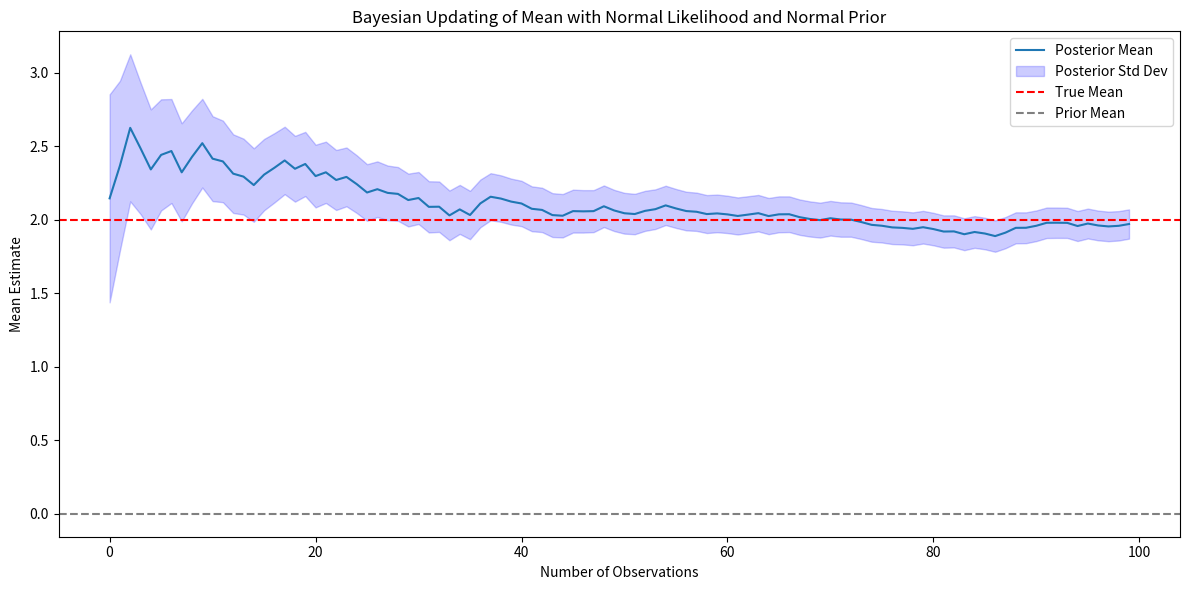
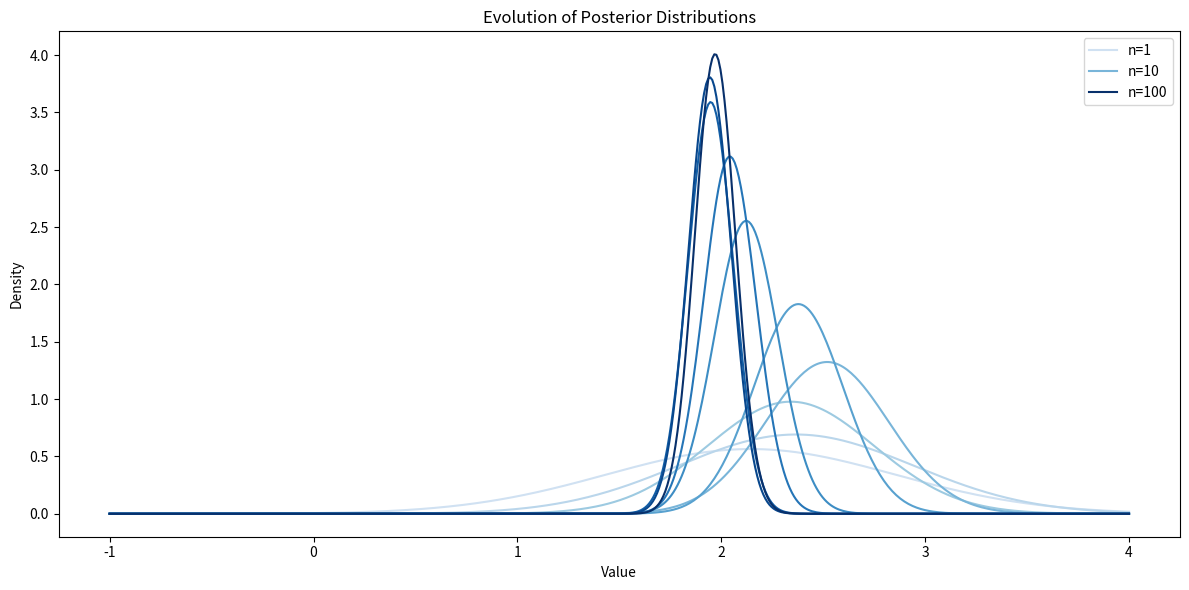

The matplotlib source for these figures, in order:
import numpy as np
import matplotlib.pyplot as plt
import pandas as pd
import seaborn as sns
from scipy.stats import norm

## define priors
mu0 = 0
sig0 = 1
sig = 1

## Generate a dataset of 100 observations drawn from a normal distribution with true mean 2.0 and std 1
sample_1 = np.random.normal(2.0, 1, 100)

## define function to iterate through the data one observation at a time, updating the posterior mean and variance after each observation, and returns two lists: the posterior means and posterior stds at each step
def bayes_update(mu0, sig0, sig, data):
    post_means = []
    post_stds = []
    for x in data:
        post_var = 1 / (1/sig0**2 + 1/sig**2) ## compute posterior variance
        post_mean = post_var * (mu0/sig0**2 + x/sig**2) ## compute posterior mean
        post_means.append(post_mean)
        post_stds.append(np.sqrt(post_var))
        mu0 = post_mean ## update prior mean to posterior mean for next iteration
        sig0 = np.sqrt(post_var) ## update prior std to posterior std for next iteration
    return post_means, post_stds

## call function on sample_1 and store results
post_means_1, post_stds_1 = bayes_update(mu0, sig0, sig, sample_1)

## plot the evolution of posterior mean and a shaded +/- 1 std region around the mean as more data is observed
plt.figure(figsize=(12, 6))
plt.plot(post_means_1, label='Posterior Mean')
plt.fill_between(range(len(post_means_1)), np.array(post_means_1) - np.array(post_stds_1), np.array(post_means_1) + np.array(post_stds_1), color='blue', alpha=0.2, label='Posterior Std Dev')
plt.axhline(2.0, color='red', linestyle='dashed', label='True Mean')
plt.axhline(0.0, color='gray', linestyle='dashed', label='Prior Mean')
plt.title("Bayesian Updating of Mean with Normal Likelihood and Normal Prior")
plt.xlabel("Number of Observations")
plt.ylabel("Mean Estimate") 
plt.legend()
plt.tight_layout()
plt.savefig('bayes_update_demo.png')

## distributions changing over time plot
snapshot_intervals = [1, 2, 5, 10, 20, 40, 60, 80, 90, 100]
x_range = np.linspace(-1, 4, 500)
colors = plt.cm.Blues(np.linspace(0.2, 1.0, len(snapshot_intervals)))
plt.figure(figsize=(12,6))
for n, color in zip(snapshot_intervals, colors):
    mu = post_means_1[n-1]
    std = post_stds_1[n-1]
    plt.plot(x_range, norm.pdf(x_range, mu, std), color=color, 
             label=f'n={n}' if n in [1, 10, 100] else None)
plt.xlabel("Value")
plt.ylabel("Density")
plt.title("Evolution of Posterior Distributions")
plt.legend()
plt.tight_layout()
plt.savefig('posterior_distributions.png')  
